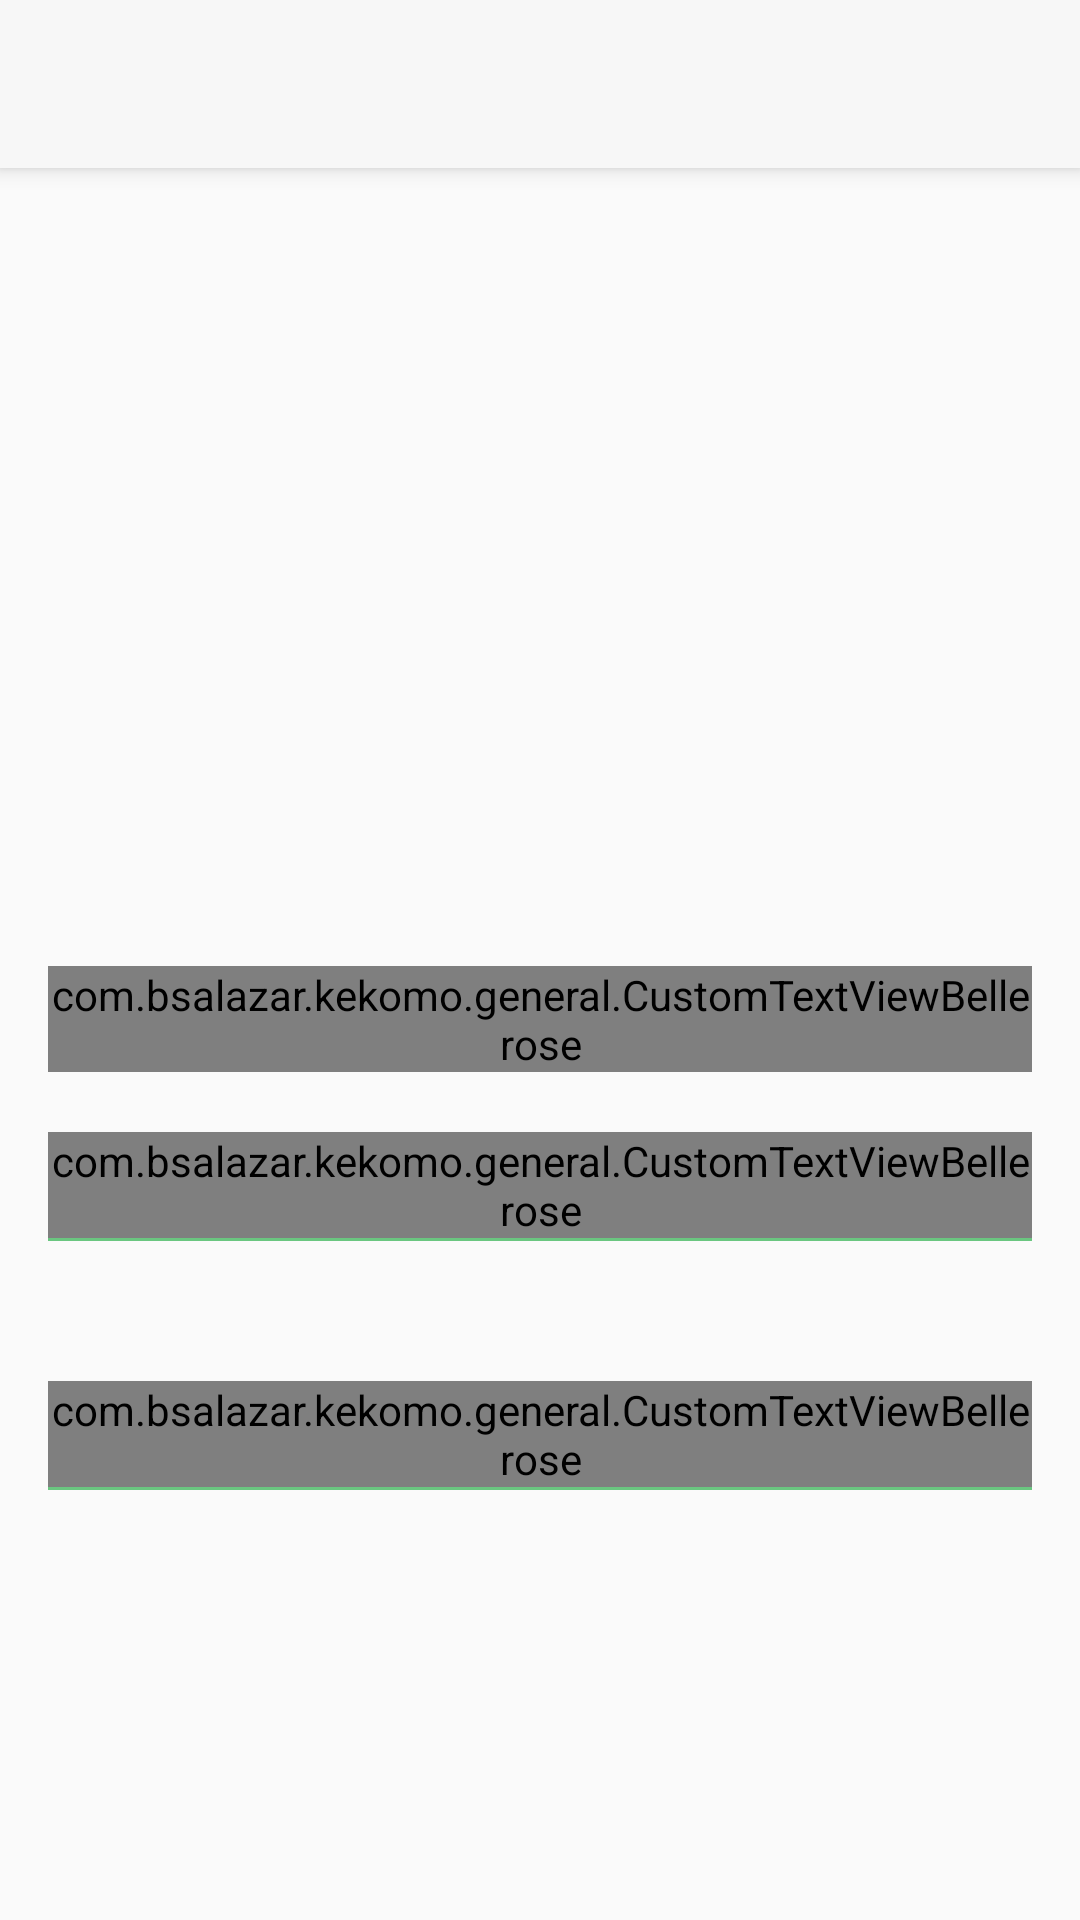

Here is an Android app screen rendered from its layout file. Give the layout XML and the strings, colors and styles it references.
<!-- AndroidManifest.xml: application theme AppTheme -->
<!-- res/layout/activity_dish_detail.xml -->
<?xml version="1.0" encoding="utf-8"?>
<android.support.design.widget.CoordinatorLayout xmlns:android="http://schemas.android.com/apk/res/android"
    xmlns:app="http://schemas.android.com/apk/res-auto"
    android:id="@+id/main_content"
    android:layout_width="match_parent"
    android:layout_height="match_parent"
    android:fitsSystemWindows="true">

    <android.support.design.widget.AppBarLayout
        android:layout_width="match_parent"
        android:layout_height="wrap_content"
        android:theme="@style/ThemeOverlay.AppCompat.Dark.ActionBar">

        <android.support.v7.widget.Toolbar
            android:id="@+id/toolbar"
            android:layout_width="match_parent"
            android:layout_height="?attr/actionBarSize"
            android:background="?attr/colorPrimary"
            android:theme="@style/AppTheme"
            app:layout_scrollFlags="scroll|enterAlways"
            app:popupTheme="@style/ThemeOverlay.AppCompat.Light" />

    </android.support.design.widget.AppBarLayout>

    <android.support.v4.widget.NestedScrollView
        xmlns:app="http://schemas.android.com/apk/res-auto"
        android:layout_width="match_parent"
        android:layout_height="match_parent"
        xmlns:android="http://schemas.android.com/apk/res/android"
        app:layout_behavior="@string/appbar_scrolling_view_behavior">

        <include layout="@layout/activity_dish_detail_content"/>

    </android.support.v4.widget.NestedScrollView>

</android.support.design.widget.CoordinatorLayout>
<!-- res/layout/activity_dish_detail_content.xml (included above) -->
<?xml version="1.0" encoding="utf-8"?>
<LinearLayout xmlns:android="http://schemas.android.com/apk/res/android"
    android:layout_width="match_parent"
    android:layout_height="match_parent"
    android:orientation="vertical">


    <ImageView
        android:id="@+id/dish_image"
        android:layout_width="match_parent"
        android:layout_height="250dp"
        android:scaleType="centerCrop"
        android:src="@drawable/background3"
        android:transitionName="shared_dish_image_item"/>

    <LinearLayout
        android:layout_width="match_parent"
        android:layout_height="wrap_content"
        android:padding="16dp"
        android:orientation="vertical">

        <com.bsalazar.kekomo.general.CustomTextViewBellerose
            android:id="@+id/dish_name"
            android:layout_width="match_parent"
            android:layout_height="wrap_content"
            android:textColor="@color/colorAccentDark"
            android:text="Huevos de Pascua"
            android:textSize="35sp"/>



        <com.bsalazar.kekomo.general.CustomTextViewBellerose
            android:layout_width="match_parent"
            android:layout_height="wrap_content"
            android:text="@string/description"
            android:textSize="22sp"
            android:textColor="@color/colorPrimaryMoreDark"
            android:layout_marginTop="20dp"/>

        <LinearLayout
            android:layout_width="match_parent"
            android:layout_height="1dp"
            android:background="@color/colorAccent"/>

        <TextView
            android:id="@+id/dish_description"
            android:layout_width="match_parent"
            android:layout_height="wrap_content"
            android:textSize="16dp"
            android:textColor="@color/primary_text"
            android:layout_marginTop="5dp"/>



        <com.bsalazar.kekomo.general.CustomTextViewBellerose
            android:layout_width="match_parent"
            android:layout_height="wrap_content"
            android:text="@string/preparation"
            android:textSize="22sp"
            android:textColor="@color/colorPrimaryMoreDark"
            android:layout_marginTop="20dp"/>

        <LinearLayout
            android:layout_width="match_parent"
            android:layout_height="1dp"
            android:background="@color/colorAccent"/>

        <TextView
            android:id="@+id/dish_preparation"
            android:layout_width="match_parent"
            android:layout_height="wrap_content"
            android:textColor="@color/primary_text"
            android:layout_marginTop="5dp"
            android:textSize="16dp"/>

    </LinearLayout>

</LinearLayout>
<!-- resources referenced by this layout -->
<resources>
  <color name="colorAccent">#6ac680</color>
  <color name="colorAccentDark">#49a760</color>
  <color name="primary_text">#212121</color>
  <string name="description">Descripción</string>
  <string name="preparation">Preparación</string>
  <style name="AppTheme" parent="Theme.AppCompat.Light">
          
          <item name="colorPrimary">@color/colorPrimary</item>
          <item name="colorPrimaryDark">@color/colorPrimaryDark</item>
          <item name="colorAccent">@color/colorAccent</item>
      </style>
  <color name="colorPrimary">#f7f7f7</color>
  <color name="colorPrimaryDark">#ececec</color>
</resources>
